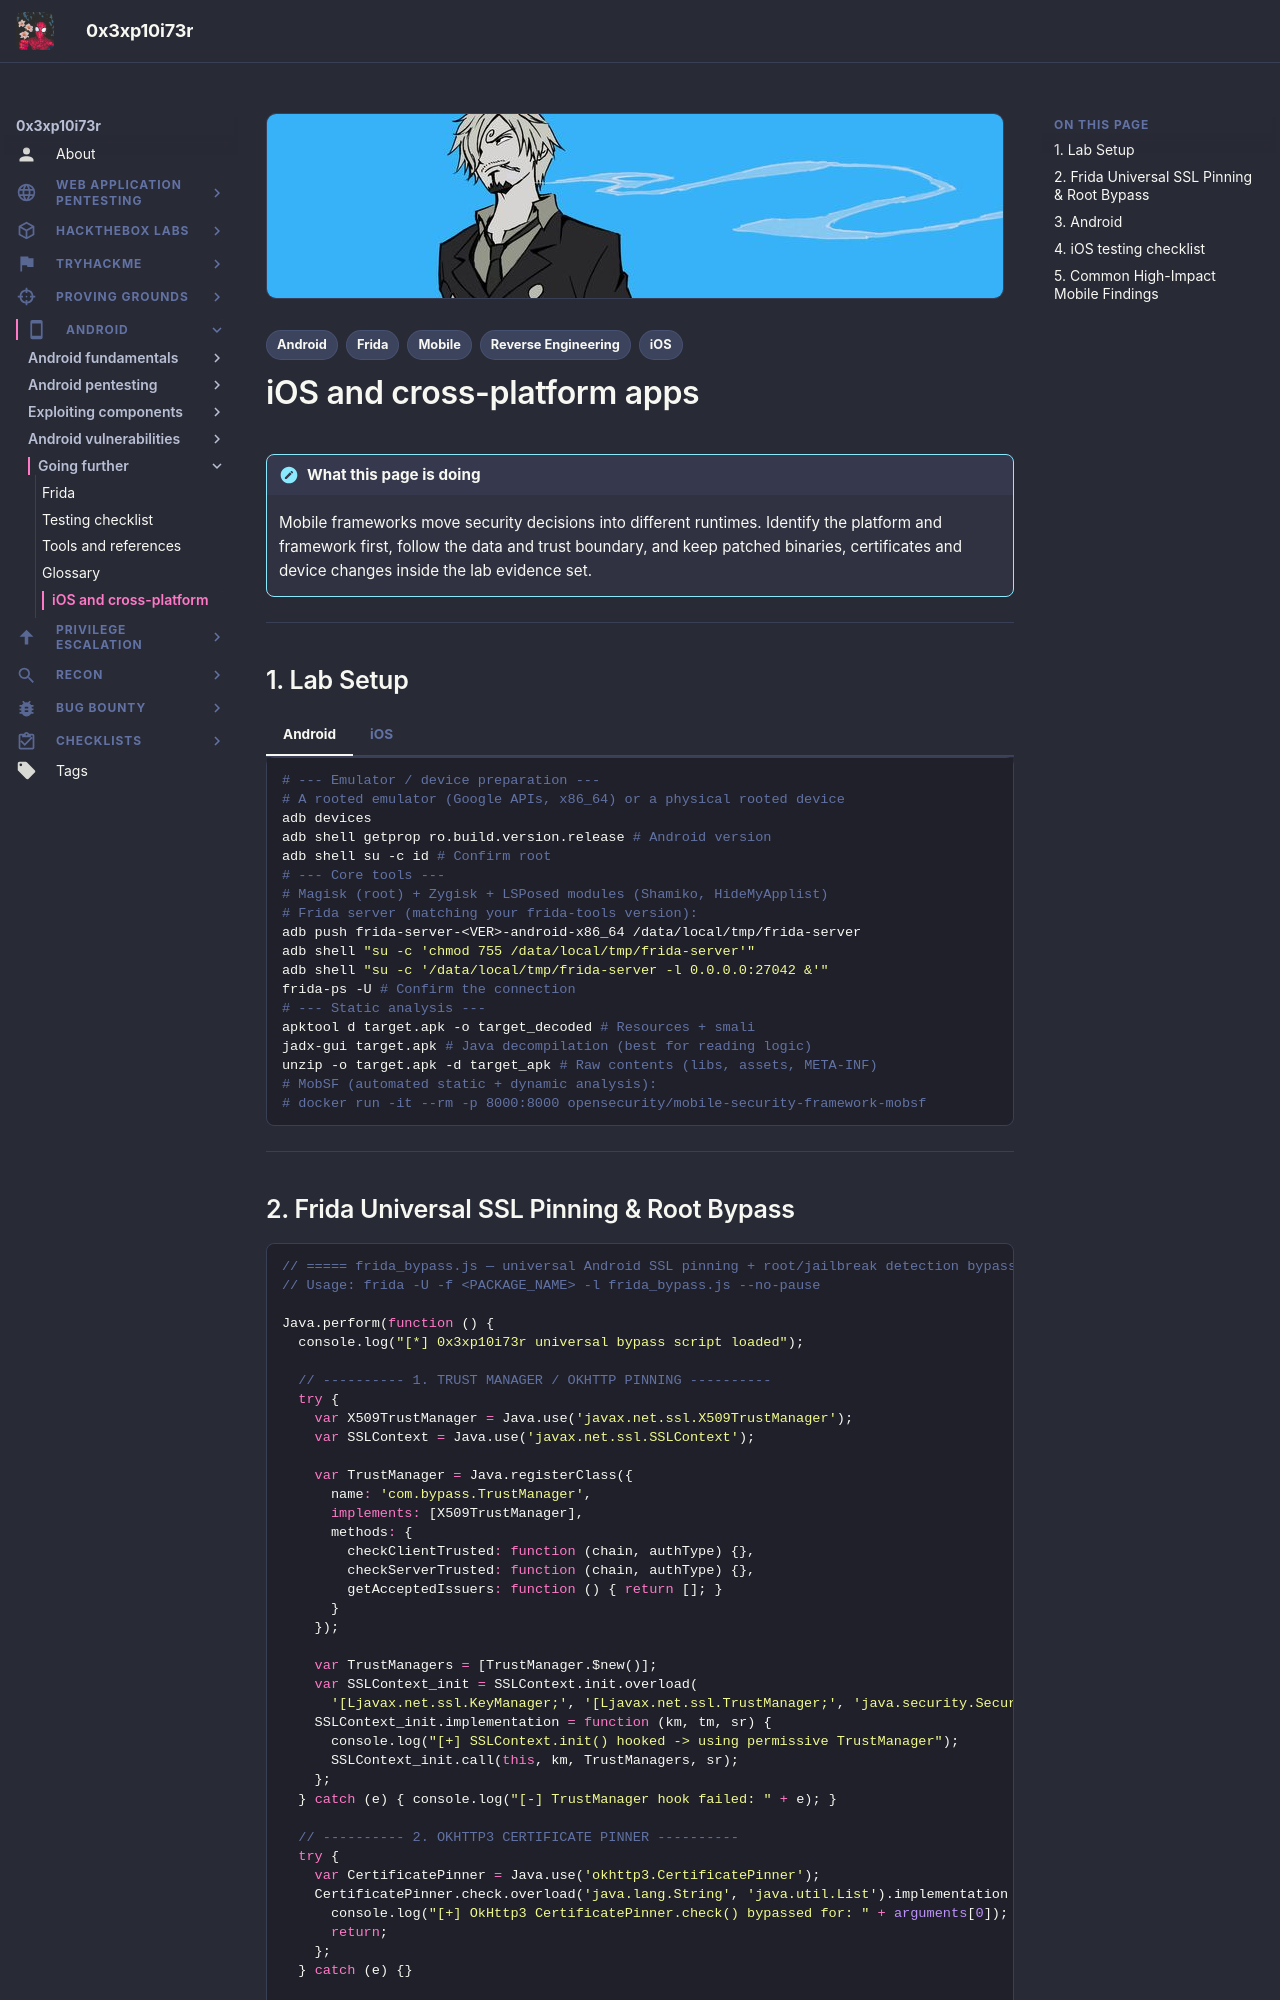

repository: 0x3xp10i73r/offsec-vault · page: android/ios-cross-platform/index.html · generator: mkdocs

---
title: "iOS and cross-platform apps"
description: "iOS and cross-platform mobile testing: device setup, Frida injections, jailbreak detection, keychain and storage review."
tags:
  - Mobile
  - Android
  - iOS
  - Frida
  - Reverse Engineering
---

# iOS and cross-platform apps

!!! note "What this page is doing"
    Mobile frameworks move security decisions into different runtimes. Identify the platform and framework first, follow the data and trust boundary, and keep patched binaries, certificates and device changes inside the lab evidence set.

---

## 1. Lab Setup

=== " Android"

    ```bash
    # --- Emulator / device preparation ---
    # A rooted emulator (Google APIs, x86_64) or a physical rooted device
    adb devices
    adb shell getprop ro.build.version.release # Android version
    adb shell su -c id # Confirm root
    # --- Core tools ---
    # Magisk (root) + Zygisk + LSPosed modules (Shamiko, HideMyApplist)
    # Frida server (matching your frida-tools version):
    adb push frida-server-<VER>-android-x86_64 /data/local/tmp/frida-server
    adb shell "su -c 'chmod 755 /data/local/tmp/frida-server'"
    adb shell "su -c '/data/local/tmp/frida-server -l 0.0.0.0:27042 &'"
    frida-ps -U # Confirm the connection
    # --- Static analysis ---
    apktool d target.apk -o target_decoded # Resources + smali
    jadx-gui target.apk # Java decompilation (best for reading logic)
    unzip -o target.apk -d target_apk # Raw contents (libs, assets, META-INF)
    # MobSF (automated static + dynamic analysis):
    # docker run -it --rm -p 8000:8000 opensecurity/mobile-security-framework-mobsf
    ```

=== " iOS"

    ```bash
    # --- Prerequisites: a jailbroken device (checkra1n / Dopamine / unc0ver) + Frida ---
    frida-ps -Uai # List installed apps (with bundle IDs)
    # Decrypt IPA from the device (encrypted binaries must be dumped in-memory):
    # frida-ios-dump -o ./decrypted -u <BUNDLE_ID>
    # or bagbak / Clutch
    # --- Static analysis ---
    # Hopper / IDA / Ghidra for the Mach-O binary
    # class-dump / dsdump for Objective-C headers
    # otool -L binary (linked libraries) | strings -a binary | grep -i http
    # plutil -p Info.plist (URL schemes, background modes, ATS config)
    # MobSF also supports IPA analysis.
    ```

---
